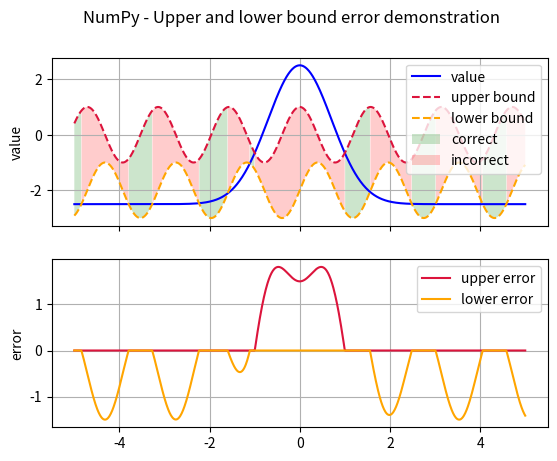

The script that saved this image:
import numpy as np

from numpy import ndarray


def upper_bound_errors(value: ndarray, value_max: ndarray) -> ndarray:
    """
    Return the difference between the value and its maximum value if the value is larger than the maximum value, otherwise return 0.

    :param value:  Value.
    :param value_max: Maximum allowed value.
    :return: Error.
    """
    return np.maximum(np.zeros_like(value), value - value_max)


def lower_bound_errors(value: ndarray, value_min: ndarray) -> ndarray:
    """
    Return the difference between the value and its minimum value if the value is smaller than the minimum value, otherwise return 0.

    :param value: Value.
    :param value_min: Minimum allowed value.
    :return: Error.
    """
    return np.minimum(np.zeros_like(value), value - value_min)


def main():
    x = np.linspace(-5, 5, 1000)
    offset = 0
    values = (np.exp(-x ** 2) - 0.5) * 5 + offset
    upper_bound = np.cos(4 * x) + offset
    lower_bound = np.sin(4 * x) - 2 + offset

    upper_error = upper_bound_errors(values, upper_bound)
    lower_error = lower_bound_errors(values, lower_bound)
    upper_bound_mask = upper_error > 0
    lower_bound_mask = lower_error < 0

    alpha = 0.2

    fig, ax = plt.subplots(2, 1, sharex=True)
    fig.suptitle("NumPy - Upper and lower bound error demonstration")
    ax[0].grid()
    ax[0].set_ylabel("value")
    ax[0].plot(x, values, color="b", label="value")
    ax[0].plot(x, upper_bound, color="crimson", linestyle="--", label="upper bound")
    ax[0].plot(x, lower_bound, color="orange", linestyle="--", label="lower bound")

    ax[0].fill_between(x, upper_bound, lower_bound, where=~(upper_bound_mask | lower_bound_mask), color="g", alpha=alpha, linewidth=0.0, label="correct")
    ax[0].fill_between(x, upper_bound, lower_bound, where=upper_bound_mask | lower_bound_mask, color="r", alpha=alpha, linewidth=0.0, label="incorrect")
    ax[0].legend()

    ax[1].grid()
    ax[1].set_ylabel("error")
    ax[1].plot(x, upper_error, color="crimson", label="upper error")
    ax[1].plot(x, lower_error, color="orange", label="lower error")
    ax[1].legend()

    plt.show()


if __name__ == "__main__":
    from matplotlib import pyplot as plt

    main()
